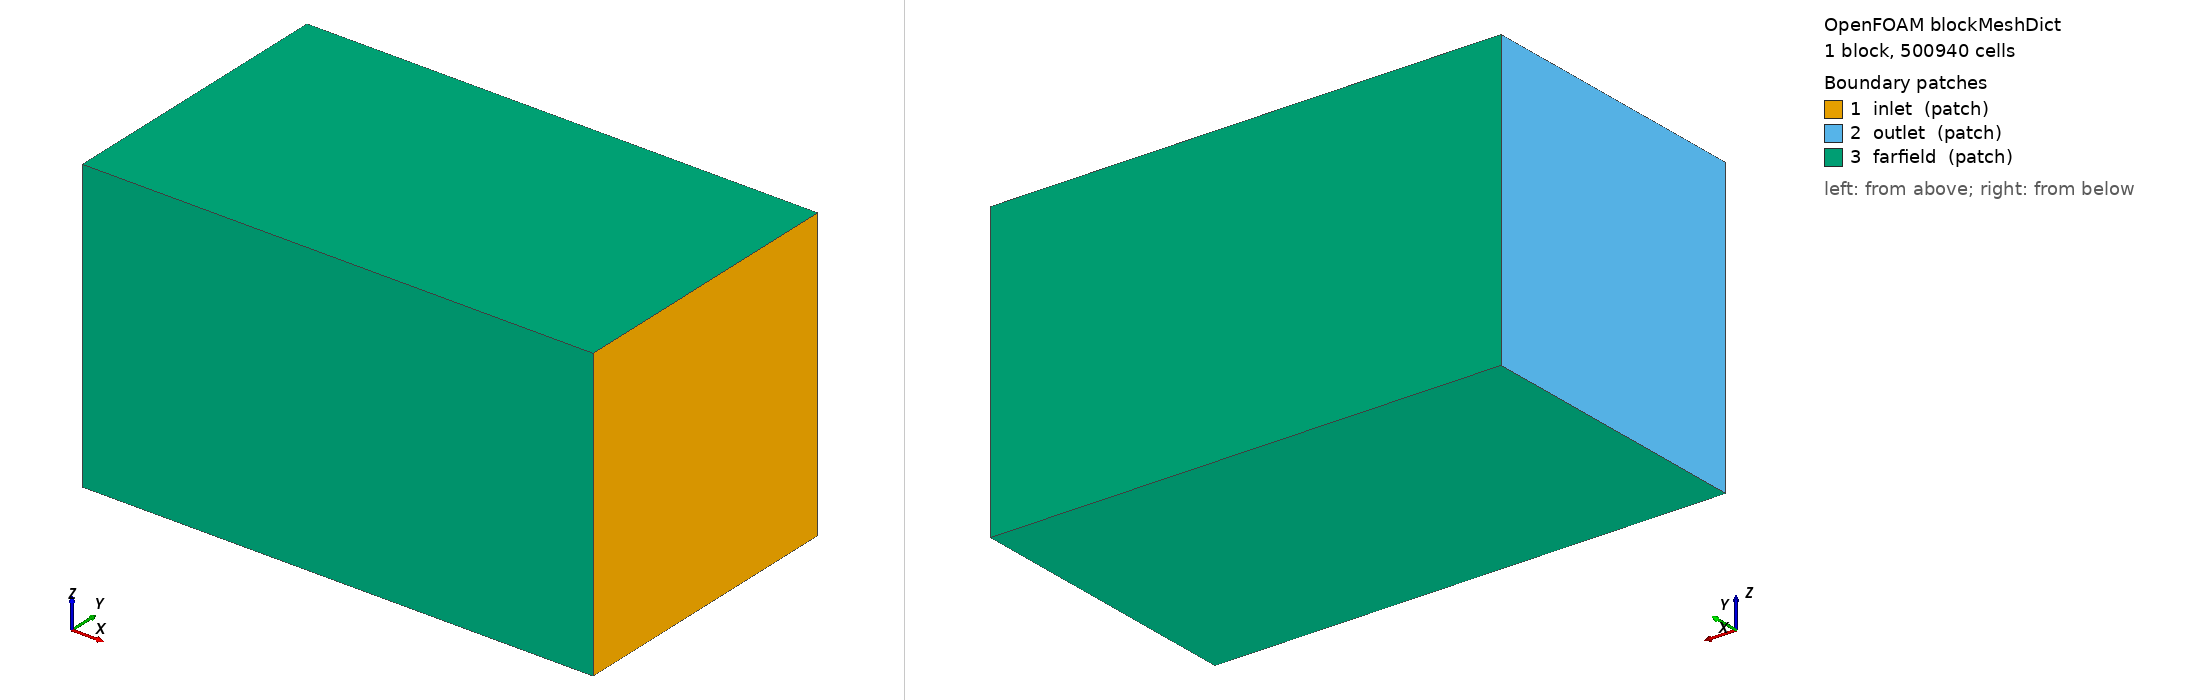

OpenFOAM case: the mesh blockMesh builds from blockMeshDict, 1 block(s), 500940 cells. Boundary patches (legend numbers): 1 inlet (patch), 2 outlet (patch), 3 farfield (patch). Left view from above one corner, right view from below the opposite corner. Boundary conditions: 0 field file(s) under 0/; 0 of 3 drawn patches have an entry in a shipped field file.

=== system/blockMeshDict ===
FoamFile
{
    version     2.0;
    format      ascii;
    class       dictionary;
    object      blockMeshDict;
}

convertToMeters 1;

vertices
(
    (-2.78678 -1.04339 -1.1052)
    (0.868944 -1.04339 -1.1052)
    (0.868944 1.04559 -1.1052)
    (-2.78678 1.04559 -1.1052)
    (-2.78678 -1.04339 0.983784)
    (0.868944 -1.04339 0.983784)
    (0.868944 1.04559 0.983784)
    (-2.78678 1.04559 0.983784)
);

blocks
(
    hex (0 1 2 3 4 5 6 7) (115 66 66) simpleGrading (1 1 1)
);

edges
(
);

boundary
(
    inlet
    {
        type patch;
        faces ((1 2 6 5));
    }

    outlet
    {
        type patch;
        faces ((0 4 7 3));
    }

    farfield
    {
        type patch;
        faces
        (
            (0 1 5 4)
            (3 7 6 2)
            (0 3 2 1)
            (4 5 6 7)
        );
    }
);

mergePatchPairs
(
);


=== system/controlDict ===
FoamFile
{
    version     2.0;
    format      ascii;
    class       dictionary;
    object      controlDict;
}

application     simpleFoam;

startFrom       startTime;
startTime       0;

stopAt          endTime;
endTime         30;

deltaT          1;

writeControl    timeStep;
writeInterval   20;

// Keep only the latest written solution time. This prevents a 5M+ cell case
// from filling the Docker/host disk with 0,1,2,3,... field folders.
purgeWrite      1;
writeFormat     ascii;
writePrecision  8;
writeCompression off;
timeFormat      general;
timePrecision   6;

runTimeModifiable true;

functions
{
    forces_Part_1_3
    {
        type            forces;
        libs            ("libforces.so");
        patches         (Part_1_3);

        p               p;
        U               U;
        rho             rhoInf;
        rhoInf          1.225;
        pRef            0;

        CofR            (-0.170544 0.0138115 -0.0454053);

        enabled         true;
        writeToFile     true;
        writeFields     no;
        executeControl  timeStep;
        executeInterval 20;
        writeControl    timeStep;
        writeInterval   20;
        log             true;
    }
    forceCoeffs_Part_1_3
    {
        type            forceCoeffs;
        libs            ("libforces.so");
        patches         (Part_1_3);

        p               p;
        U               U;
        rho             rhoInf;
        rhoInf          1.225;
        pRef            0;

        CofR            (-0.170544 0.0138115 -0.0454053);

        dragDir         (-1 0 0);
        liftDir         (0 0 1);
        pitchAxis       (0 1 0);

        magUInf         100;
        lRef            0.025;
        Aref            0.000219935;

        enabled         true;
        writeToFile     true;
        writeFields     no;
        executeControl  timeStep;
        executeInterval 20;
        writeControl    timeStep;
        writeInterval   20;
        log             true;
    }
    forces_Part_1_4
    {
        type            forces;
        libs            ("libforces.so");
        patches         (Part_1_4);

        p               p;
        U               U;
        rho             rhoInf;
        rhoInf          1.225;
        pRef            0;

        CofR            (-0.170516 -0.0118999 -0.0760471);

        enabled         true;
        writeToFile     true;
        writeFields     no;
        executeControl  timeStep;
        executeInterval 20;
        writeControl    timeStep;
        writeInterval   20;
        log             true;
    }
    forceCoeffs_Part_1_4
    {
        type            forceCoeffs;
        libs            ("libforces.so");
        patches         (Part_1_4);

        p               p;
        U               U;
        rho             rhoInf;
        rhoInf          1.225;
        pRef            0;

        CofR            (-0.170516 -0.0118999 -0.0760471);

        dragDir         (-1 0 0);
        liftDir         (0 0 1);
        pitchAxis       (0 1 0);

        magUInf         100;
        lRef            0.025;
        Aref            0.000220028;

        enabled         true;
        writeToFile     true;
        writeFields     no;
        executeControl  timeStep;
        executeInterval 20;
        writeControl    timeStep;
        writeInterval   20;
        log             true;
    }
    forces_Part_1_1
    {
        type            forces;
        libs            ("libforces.so");
        patches         (Part_1_1);

        p               p;
        U               U;
        rho             rhoInf;
        rhoInf          1.225;
        pRef            0;

        CofR            (-0.11053 0.00107802 -0.060775);

        enabled         true;
        writeToFile     true;
        writeFields     no;
        executeControl  timeStep;
        executeInterval 20;
        writeControl    timeStep;
        writeInterval   20;
        log             true;
    }
    forceCoeffs_Part_1_1
    {
        type            forceCoeffs;
        libs            ("libforces.so");
        patches         (Part_1_1);

        p               p;
        U               U;
        rho             rhoInf;
        rhoInf          1.225;
        pRef            0;

        CofR            (-0.11053 0.00107802 -0.060775);

        dragDir         (-1 0 0);
        liftDir         (0 0 1);
        pitchAxis       (0 1 0);

        magUInf         100;
        lRef            0.109076;
        Aref            0.00404108;

        enabled         true;
        writeToFile     true;
        writeFields     no;
        executeControl  timeStep;
        executeInterval 20;
        writeControl    timeStep;
        writeInterval   20;
        log             true;
    }
    forces_Part_1_6
    {
        type            forces;
        libs            ("libforces.so");
        patches         (Part_1_6);

        p               p;
        U               U;
        rho             rhoInf;
        rhoInf          1.225;
        pRef            0;

        CofR            (-0.170572 0.0162767 -0.0735819);

        enabled         true;
        writeToFile     true;
        writeFields     no;
        executeControl  timeStep;
        executeInterval 20;
        writeControl    timeStep;
        writeInterval   20;
        log             true;
    }
    forceCoeffs_Part_1_6
    {
        type            forceCoeffs;
        libs            ("libforces.so");
        patches         (Part_1_6);

        p               p;
        U               U;
        rho             rhoInf;
        rhoInf          1.225;
        pRef            0;

        CofR            (-0.170572 0.0162767 -0.0735819);

        dragDir         (-1 0 0);
        liftDir         (0 0 1);
        pitchAxis       (0 1 0);

        magUInf         100;
        lRef            0.0250077;
        Aref            0.000220595;

        enabled         true;
        writeToFile     true;
        writeFields     no;
        executeControl  timeStep;
        executeInterval 20;
        writeControl    timeStep;
        writeInterval   20;
        log             true;
    }
    forces_Part_1_5
    {
        type            forces;
        libs            ("libforces.so");
        patches         (Part_1_5);

        p               p;
        U               U;
        rho             rhoInf;
        rhoInf          1.225;
        pRef            0;

        CofR            (-0.170488 -0.0143651 -0.0478705);

        enabled         true;
        writeToFile     true;
        writeFields     no;
        executeControl  timeStep;
        executeInterval 20;
        writeControl    timeStep;
        writeInterval   20;
        log             true;
    }
    forceCoeffs_Part_1_5
    {
        type            forceCoeffs;
        libs            ("libforces.so");
        patches         (Part_1_5);

        p               p;
        U               U;
        rho             rhoInf;
        rhoInf          1.225;
        pRef            0;

        CofR            (-0.170488 -0.0143651 -0.0478705);

        dragDir         (-1 0 0);
        liftDir         (0 0 1);
        pitchAxis       (0 1 0);

        magUInf         100;
        lRef            0.0250077;
        Aref            0.000220595;

        enabled         true;
        writeToFile     true;
        writeFields     no;
        executeControl  timeStep;
        executeInterval 20;
        writeControl    timeStep;
        writeInterval   20;
        log             true;
    }
    forces_Part_1_2
    {
        type            forces;
        libs            ("libforces.so");
        patches         (Part_1_2);

        p               p;
        U               U;
        rho             rhoInf;
        rhoInf          1.225;
        pRef            0;

        CofR            (-0.14303 0.00101181 -0.0607486);

        enabled         true;
        writeToFile     true;
        writeFields     no;
        executeControl  timeStep;
        executeInterval 20;
        writeControl    timeStep;
        writeInterval   20;
        log             true;
    }
    forceCoeffs_Part_1_2
    {
        type            forceCoeffs;
        libs            ("libforces.so");
        patches         (Part_1_2);

        p               p;
        U               U;
        rho             rhoInf;
        rhoInf          1.225;
        pRef            0;

        CofR            (-0.14303 0.00101181 -0.0607486);

        dragDir         (-1 0 0);
        liftDir         (0 0 1);
        pitchAxis       (0 1 0);

        magUInf         100;
        lRef            0.0650131;
        Aref            0.000978889;

        enabled         true;
        writeToFile     true;
        writeFields     no;
        executeControl  timeStep;
        executeInterval 20;
        writeControl    timeStep;
        writeInterval   20;
        log             true;
    }
    forces_all
    {
        type            forces;
        libs            ("libforces.so");
        patches         (Part_1_3 Part_1_4 Part_1_1 Part_1_6 Part_1_5 Part_1_2);

        p               p;
        U               U;
        rho             rhoInf;
        rhoInf          1.225;
        pRef            0;

        CofR            (-0.0885068 0.001101 -0.0607084);

        enabled         true;
        writeToFile     true;
        writeFields     no;
        executeControl  timeStep;
        executeInterval 20;
        writeControl    timeStep;
        writeInterval   20;
        log             true;
    }
    forceCoeffs_all
    {
        type            forceCoeffs;
        libs            ("libforces.so");
        patches         (Part_1_3 Part_1_4 Part_1_1 Part_1_6 Part_1_5 Part_1_2);

        p               p;
        U               U;
        rho             rhoInf;
        rhoInf          1.225;
        pRef            0;

        CofR            (-0.0885068 0.001101 -0.0607084);

        dragDir         (-1 0 0);
        liftDir         (0 0 1);
        pitchAxis       (0 1 0);

        magUInf         100;
        lRef            0.174082;
        Aref            0.0027432;

        enabled         true;
        writeToFile     true;
        writeFields     no;
        executeControl  timeStep;
        executeInterval 20;
        writeControl    timeStep;
        writeInterval   20;
        log             true;
    }
}
